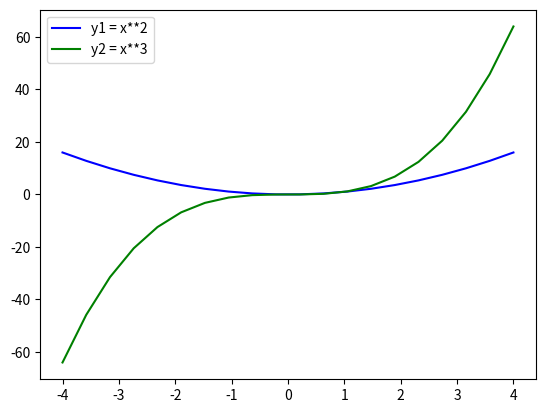

Generate this figure with matplotlib:
# Matplotlib [Python]
# Ejercicios de práctica

# [redacted]
# Version: 2.0

# IMPORTANTE: NO borrar los comentarios
# que aparecen en verde con el hashtag "#"

# Ejercicios de matplotlib
import numpy as np
import matplotlib.pyplot as plt


if __name__ == '__main__':
    print("Bienvenidos a otra clase de Inove con Python")
    print("Line Plot")

    # NOTA: aproveche los ejemplos "multi_line_plot" de clase

    # Se desea graficar varias funciones en un mismmo gráfico (axe)

    # Las funciones que se desean implementar y graficar son:
    # y1 = x**2
    # y2 = x**3

    # Su implementación ya está disponible, es la siguiente:
    x = list(np.linspace(-4, 4, 20))

    y1 = []
    for i in x:
        y1.append(i**2)

    y2 = []
    for i in x:
        y2.append(i**3)

    # Alumno: Realizar un gráfico que representen las dos funciones
    # Para ello se debe llamar dos veces a "plot" con el mismo "ax"

    # Se debe colocar en la leyenda la función que representa
    # cada función

    # Cada función dibujarla con un color distinto
    # a su elección

    # Crear acá su gráfico
    fig = plt.figure()
    ax = fig.add_subplot()

    ax.plot(x, y1, label='y1 = x**2',c="blue")
    ax.plot(x, y2, label='y2 = x**3', c="green")
    ax.legend()
    plt.show()
    print("terminamos")
